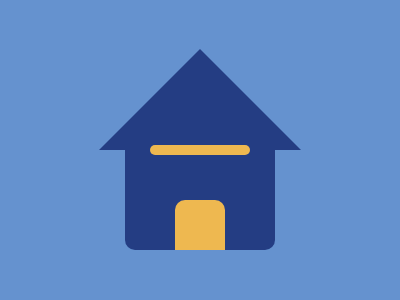

Recreate this image using only HTML and CSS.

<body>
    <div class="stick"></div>
    <div class="build">
      <div class="door"></div>
    </div>
    <div class="triangle"></div>
  </body>
  
  <style>
    body{
      background:#6592CF;
    }
    .build {
      position:absolute;
      width: 150px;
      height: 100px;
      background: #243D83;
      top: 150;
      left:125;
      border-radius: 0px 0px 10px 10px;
      z-index:-1;
    }
    .door{
      position:fixed;
      width: 50px;
      height: 50px;
      background: #EEB850;
      top: 200;
      left: 175;
      border-radius: 10px 10px 0px 0px;
    }
    .stick{
      position:absolute;
      width: 100px;
      height: 10px;
      top:145px;
      left:150px;
      background: #EEB850;
      border-radius: 50px 50px 50px 50px;
        }
    .triangle{
      position:absolute;
      width: 0;
        height: 0;
        border-left: 101px solid transparent;
        border-right: 101px solid transparent;
        border-bottom: 101px solid #243D83;
      top:49;
      left:99;
      z-index:-1;
    }
  </style>
  
  